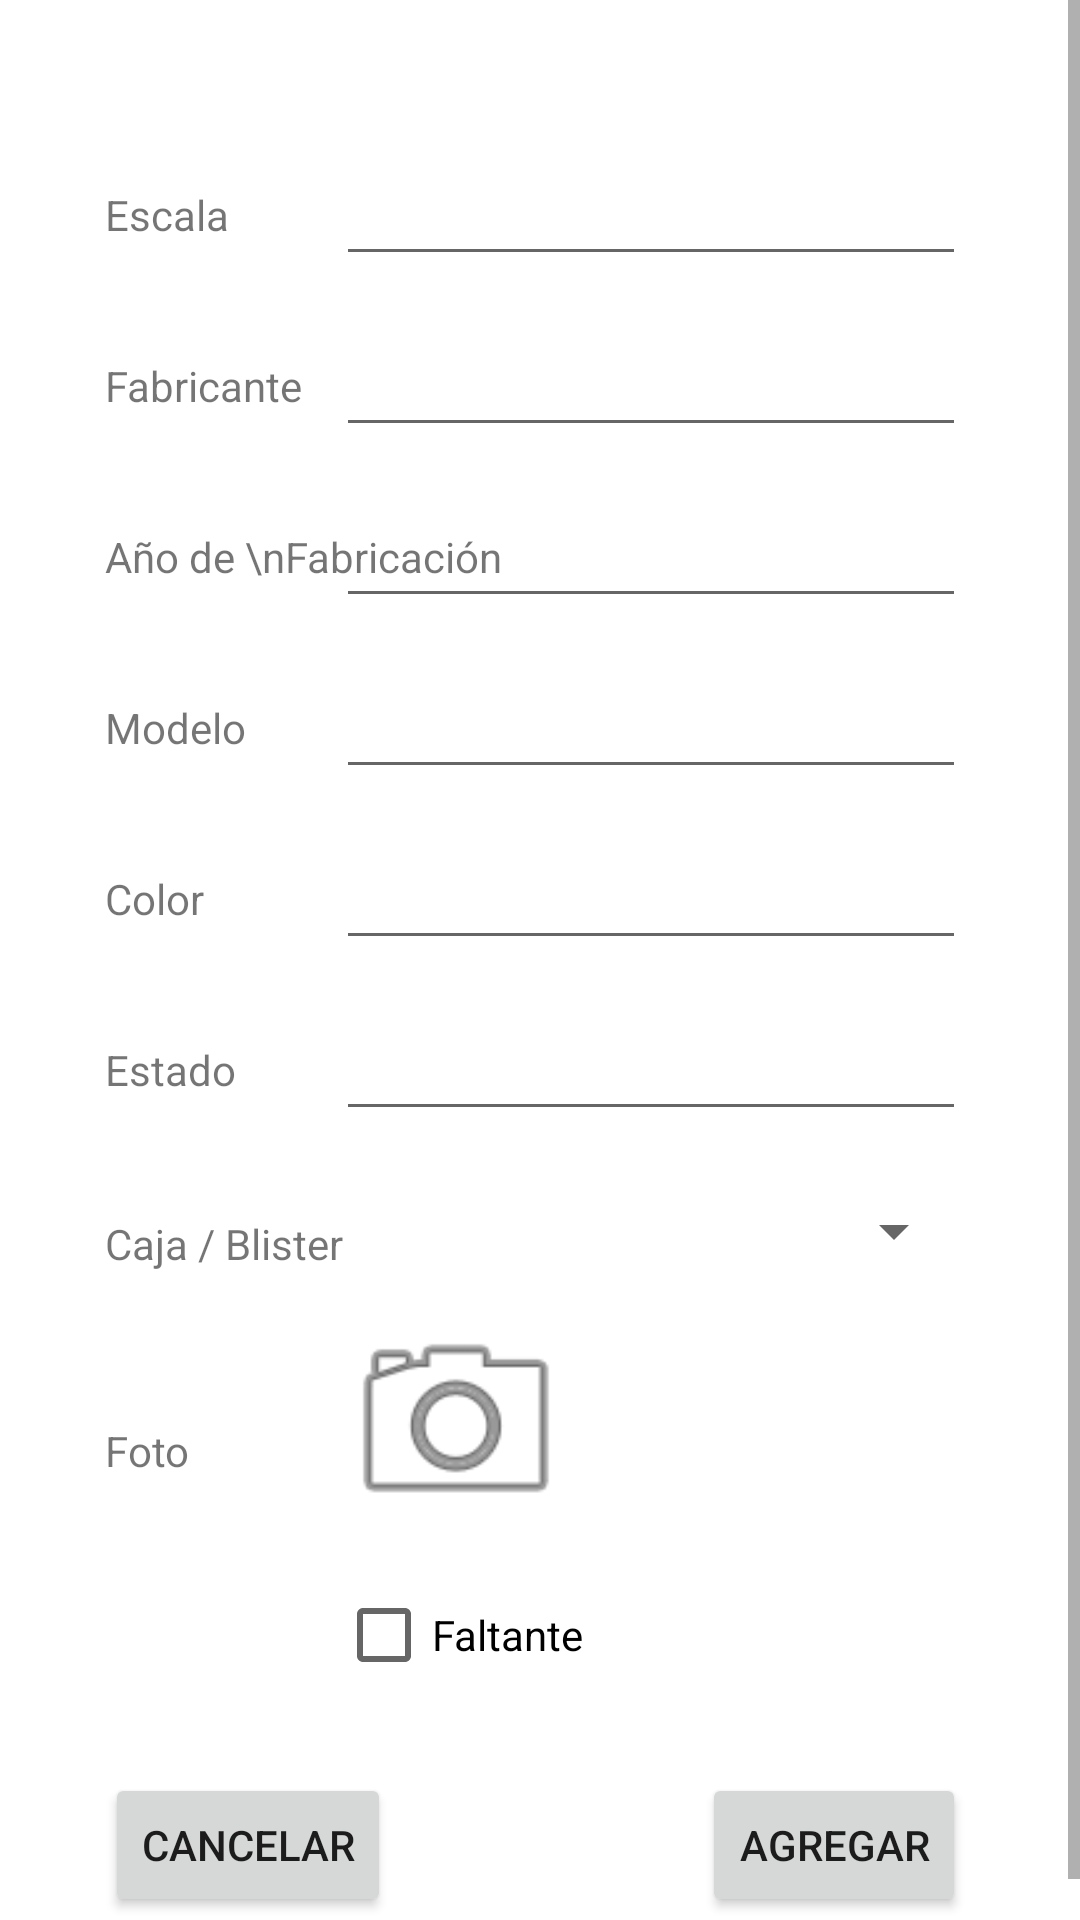

Android layout source for this screen:
<!-- AndroidManifest.xml: application theme AppTheme -->
<!-- res/layout/activity_nuevo_auto.xml -->
<?xml version="1.0" encoding="utf-8"?>
<android.support.constraint.ConstraintLayout xmlns:android="http://schemas.android.com/apk/res/android"
    xmlns:app="http://schemas.android.com/apk/res-auto"
    xmlns:tools="http://schemas.android.com/tools"
    android:layout_width="match_parent"
    android:layout_height="match_parent"
    android:background="@color/colorSplash"
    tools:context=".Activity.nuevoAutoActivity">

    <ScrollView
        android:id="@+id/scrollView2"
        android:layout_width="match_parent"
        android:layout_height="match_parent"
        app:layout_constraintBottom_toBottomOf="parent"
        app:layout_constraintEnd_toEndOf="parent"
        app:layout_constraintStart_toStartOf="parent"
        app:layout_constraintTop_toTopOf="parent">


        <RelativeLayout
            android:layout_width="match_parent"
            android:layout_height="match_parent"
            android:layout_marginStart="20dp"
            android:layout_marginTop="20dp"
            android:layout_marginEnd="20dp"
            android:layout_marginBottom="20dp"
            android:background="@drawable/corner_background"
            android:elevation="15dp"
            android:padding="15dp">

            <EditText
                android:id="@+id/editEscala"
                android:layout_width="wrap_content"
                android:layout_height="47dp"
                android:layout_alignParentTop="true"
                android:layout_alignParentEnd="true"
                android:layout_marginTop="10dp"
                android:layout_marginEnd="3dp"
                android:ems="10"
                android:inputType="textPersonName" />

            <EditText
                android:id="@+id/editFabricante"
                android:layout_width="wrap_content"
                android:layout_height="47dp"
                android:layout_alignParentEnd="true"
                android:layout_marginTop="10dp"
                android:layout_marginEnd="3dp"
                android:layout_below="@+id/editEscala"
                android:ems="10"
                android:inputType="textPersonName" />

            <EditText
                android:id="@+id/editAnoFabricacion"
                android:layout_width="wrap_content"
                android:layout_height="47dp"
                android:layout_alignParentEnd="true"
                android:layout_marginTop="10dp"
                android:layout_marginEnd="3dp"
                android:layout_below="@+id/editFabricante"
                android:ems="10"
                android:inputType="number" />

            <EditText
                android:id="@+id/editModelo"
                android:layout_width="wrap_content"
                android:layout_height="47dp"
                android:layout_alignParentEnd="true"
                android:layout_marginTop="10dp"
                android:layout_marginEnd="3dp"
                android:layout_below="@+id/editAnoFabricacion"
                android:ems="10"
                android:inputType="textPersonName" />



            <EditText
                android:id="@+id/editColor"
                android:layout_width="wrap_content"
                android:layout_height="47dp"
                android:layout_alignParentEnd="true"
                android:layout_marginTop="10dp"
                android:layout_marginEnd="3dp"
                android:layout_below="@+id/editModelo"
                android:ems="10"
                android:inputType="textPersonName" />

            <EditText
                android:id="@+id/editEstado"
                android:layout_width="wrap_content"
                android:layout_height="47dp"
                android:layout_alignParentEnd="true"
                android:layout_marginTop="10dp"
                android:layout_marginEnd="3dp"
                android:layout_below="@+id/editColor"
                android:ems="10"
                android:inputType="textPersonName" />

            <Spinner
                android:id="@+id/editCaja"
                android:layout_width="wrap_content"
                android:layout_height="47dp"
                android:layout_alignParentEnd="true"
                android:layout_alignStart="@+id/editEstado"
                android:layout_marginTop="10dp"
                android:layout_marginEnd="3dp"
                android:layout_below="@+id/editEstado"
                android:ems="10"
                android:inputType="textPersonName" />

            <TextView
                android:id="@+id/textView8"
                android:layout_width="wrap_content"
                android:layout_height="wrap_content"
                android:layout_alignBaseline="@+id/editEscala"
                android:text="Escala" />

            <TextView
                android:id="@+id/textView9"
                android:layout_width="wrap_content"
                android:layout_height="wrap_content"
                android:layout_alignBaseline="@+id/editFabricante"
                android:layout_alignStart="@+id/textView8"
                android:text="Fabricante" />

            <TextView
                android:id="@+id/textView10"
                android:layout_width="wrap_content"
                android:layout_height="wrap_content"
                android:layout_alignBaseline="@+id/editAnoFabricacion"
                android:layout_alignStart="@+id/textView8"
                android:text="Año de \nFabricación" />

            <TextView
                android:id="@+id/textView11"
                android:layout_width="wrap_content"
                android:layout_height="wrap_content"
                android:layout_alignBaseline="@+id/editModelo"
                android:layout_alignStart="@+id/textView8"
                android:text="Modelo" />

            <TextView
                android:id="@+id/textView13"
                android:layout_width="wrap_content"
                android:layout_height="wrap_content"
                android:layout_alignBaseline="@+id/editColor"
                android:layout_alignStart="@+id/textView8"
                android:text="Color" />

            <TextView
                android:id="@+id/textView15"
                android:layout_width="wrap_content"
                android:layout_height="wrap_content"
                android:layout_alignBaseline="@+id/editEstado"
                android:layout_alignStart="@+id/textView8"
                android:text="Estado" />

            <TextView
                android:id="@+id/textView16"
                android:layout_width="wrap_content"
                android:layout_height="wrap_content"
                android:layout_alignBottom="@+id/editCaja"
                android:layout_alignStart="@+id/textView8"
                android:layout_marginBottom="10dp"
                android:text="Caja / Blister" />

            <TextView
                android:id="@+id/textView17"
                android:layout_width="wrap_content"
                android:layout_height="wrap_content"
                android:layout_below="@+id/textView16"
                android:layout_marginTop="40dp"
                android:layout_alignStart="@+id/textView8"
                android:text="Foto" />

            <ImageView
                android:id="@+id/imageView2"
                android:layout_width="80dp"
                android:layout_height="80dp"
                android:layout_below="@id/editCaja"
                android:layout_alignStart="@+id/editCaja"
                app:srcCompat="@android:drawable/ic_menu_camera" />

            <CheckBox
                android:id="@+id/checkBox2"
                android:layout_width="wrap_content"
                android:layout_height="wrap_content"
                android:layout_below="@+id/imageView2"
                android:layout_alignStart="@+id/imageView2"
                android:layout_marginTop="15dp"
                android:text="Faltante" />

            <Button
                android:id="@+id/btnCancelar"
                android:layout_width="wrap_content"
                android:layout_height="wrap_content"
                android:layout_below="@+id/checkBox2"
                android:layout_marginTop="30dp"
                android:layout_alignStart="@+id/textView17"
                android:text="Cancelar" />

            <Button
                android:id="@+id/btnAgregar"
                android:layout_width="wrap_content"
                android:layout_height="wrap_content"
                android:layout_below="@+id/checkBox2"
                android:layout_marginTop="30dp"
                android:layout_alignEnd="@+id/editCaja"
                android:text="Agregar" />
        </RelativeLayout>


    </ScrollView>


</android.support.constraint.ConstraintLayout>
<!-- resources referenced by this layout -->
<resources>
  <color name="colorSplash">#ffffff</color>
  <style name="AppTheme" parent="Theme.AppCompat.Light.DarkActionBar">
          
          <item name="colorPrimary">@color/colorPrimary</item>
          <item name="colorPrimaryDark">@color/colorPrimaryDark</item>
          <item name="colorAccent">@color/colorAccent</item>
      </style>
  <color name="colorPrimary">#008577</color>
  <color name="colorPrimaryDark">#00574B</color>
  <color name="colorAccent">#D81B60</color>
</resources>
